Run: headless pygame with SDL's dummy video driver; simulated clock (each Clock.tick advances the game by its frame time, no real sleeping); random seed 0; keys injected as events and as key.get_pressed() state; no mouse input.
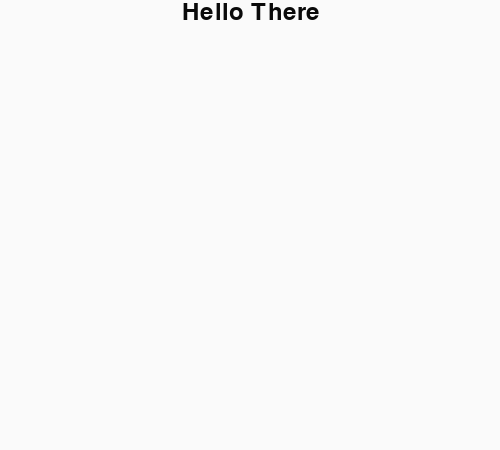
Frame 1 of 4 · flips 1–60 · no input
Frame 2 of 4 · flips 61–180 · tapped SPACE, RETURN · held RIGHT (→), D · screen unchanged from frame 1, image omitted
Frame 3 of 4 · flips 181–300 · held DOWN (↓), S · screen unchanged from frame 2, image omitted
Frame 4 of 4 · flips 301–420 · held LEFT (←), A, UP (↑), W · screen unchanged from frame 3, image omitted

The pygame program that drew these frames:

#!/usr/bin/python3
 
import pygame
from pygame.locals import *
 
# Initialise screen
pygame.init()
screen = pygame.display.set_mode((500, 450))
pygame.display.set_caption('hello world')
 
# Fill background
background = pygame.Surface(screen.get_size())
background = background.convert()
background.fill((250, 250, 250))
 
# Display some text
font = pygame.font.Font(None, 36)
text = font.render("Hello There", 1, (10, 10, 10))
textpos = text.get_rect()
textpos.centerx = background.get_rect().centerx
background.blit(text, textpos)
 
# Blit everything to the screen
screen.blit(background, (0, 0))
pygame.display.flip()
 
# Event loop
while True:
    for event in pygame.event.get():
        if event.type == QUIT:
            exit()
 
    screen.blit(background, (0, 0))
    pygame.display.flip()
